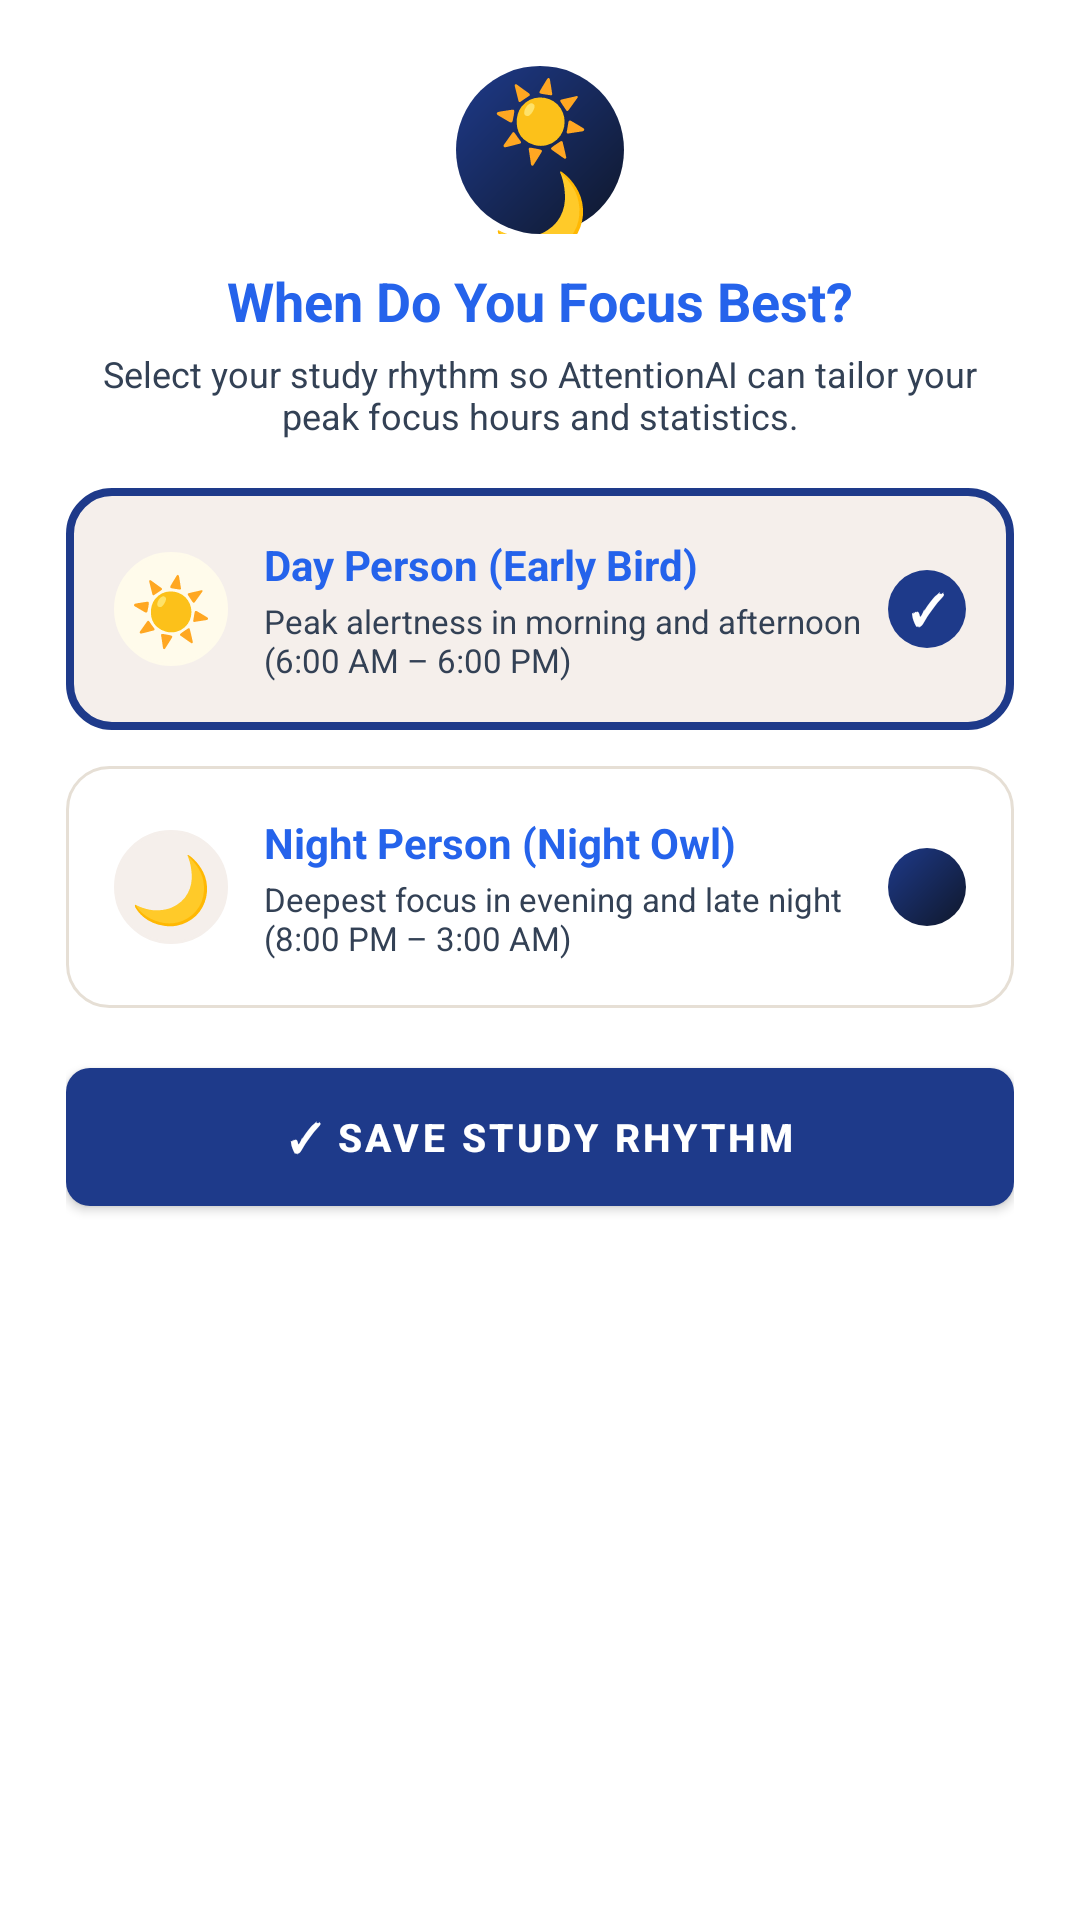

Layout XML and referenced resources for this Android screen:
<!-- AndroidManifest.xml: application theme Theme.Attentionapp -->
<!-- res/layout/dialog_chronotype_preference.xml -->
<?xml version="1.0" encoding="utf-8"?>
<LinearLayout xmlns:android="http://schemas.android.com/apk/res/android"
    android:layout_width="match_parent"
    android:layout_height="wrap_content"
    android:orientation="vertical"
    android:background="@color/bg_cream_card"
    android:padding="22dp">

    
    <LinearLayout
        android:layout_width="match_parent"
        android:layout_height="wrap_content"
        android:gravity="center"
        android:orientation="vertical"
        android:layout_marginBottom="16dp">

        <TextView
            android:layout_width="56dp"
            android:layout_height="56dp"
            android:gravity="center"
            android:text="☀️🌙"
            android:textSize="26sp"
            android:background="@drawable/bg_profile_avatar" />

        <TextView
            android:layout_width="wrap_content"
            android:layout_height="wrap_content"
            android:text="When Do You Focus Best?"
            android:textColor="@color/primary_taupe_deep"
            android:textStyle="bold"
            android:textSize="18sp"
            android:layout_marginTop="10dp" />

        <TextView
            android:layout_width="wrap_content"
            android:layout_height="wrap_content"
            android:text="Select your study rhythm so AttentionAI can tailor your peak focus hours and statistics."
            android:textColor="@color/text_secondary"
            android:textSize="12sp"
            android:gravity="center"
            android:layout_marginTop="4dp" />
    </LinearLayout>

    
    <LinearLayout
        android:id="@+id/layoutOptionDay"
        android:layout_width="match_parent"
        android:layout_height="wrap_content"
        android:orientation="horizontal"
        android:background="@drawable/bg_card_selected"
        android:padding="16dp"
        android:gravity="center_vertical"
        android:layout_marginBottom="12dp"
        android:clickable="true"
        android:focusable="true">

        <TextView
            android:layout_width="38dp"
            android:layout_height="38dp"
            android:text="☀️"
            android:textSize="22sp"
            android:gravity="center"
            android:background="@drawable/bg_circle_indicator"
            android:backgroundTint="@color/status_distracted_bg" />

        <LinearLayout
            android:layout_width="0dp"
            android:layout_height="wrap_content"
            android:layout_weight="1"
            android:orientation="vertical"
            android:layout_marginStart="12dp">

            <TextView
                android:layout_width="wrap_content"
                android:layout_height="wrap_content"
                android:text="Day Person (Early Bird)"
                android:textColor="@color/primary_taupe_deep"
                android:textStyle="bold"
                android:textSize="14sp" />

            <TextView
                android:layout_width="wrap_content"
                android:layout_height="wrap_content"
                android:text="Peak alertness in morning and afternoon (6:00 AM – 6:00 PM)"
                android:textColor="@color/text_secondary"
                android:textSize="11sp"
                android:layout_marginTop="2dp" />
        </LinearLayout>

        <TextView
            android:id="@+id/tvRadioDay"
            android:layout_width="26dp"
            android:layout_height="26dp"
            android:text="✓"
            android:textColor="@color/text_on_taupe"
            android:textStyle="bold"
            android:gravity="center"
            android:textSize="14sp"
            android:background="@drawable/bg_profile_avatar"
            android:backgroundTint="@color/primary_taupe" />
    </LinearLayout>

    
    <LinearLayout
        android:id="@+id/layoutOptionNight"
        android:layout_width="match_parent"
        android:layout_height="wrap_content"
        android:orientation="horizontal"
        android:background="@drawable/bg_card_unselected"
        android:padding="16dp"
        android:gravity="center_vertical"
        android:layout_marginBottom="20dp"
        android:clickable="true"
        android:focusable="true">

        <TextView
            android:layout_width="38dp"
            android:layout_height="38dp"
            android:text="🌙"
            android:textSize="22sp"
            android:gravity="center"
            android:background="@drawable/bg_circle_indicator"
            android:backgroundTint="@color/bg_cream_secondary" />

        <LinearLayout
            android:layout_width="0dp"
            android:layout_height="wrap_content"
            android:layout_weight="1"
            android:orientation="vertical"
            android:layout_marginStart="12dp">

            <TextView
                android:layout_width="wrap_content"
                android:layout_height="wrap_content"
                android:text="Night Person (Night Owl)"
                android:textColor="@color/primary_taupe_deep"
                android:textStyle="bold"
                android:textSize="14sp" />

            <TextView
                android:layout_width="wrap_content"
                android:layout_height="wrap_content"
                android:text="Deepest focus in evening and late night (8:00 PM – 3:00 AM)"
                android:textColor="@color/text_secondary"
                android:textSize="11sp"
                android:layout_marginTop="2dp" />
        </LinearLayout>

        <TextView
            android:id="@+id/tvRadioNight"
            android:layout_width="26dp"
            android:layout_height="26dp"
            android:text=""
            android:textColor="@color/primary_taupe"
            android:textStyle="bold"
            android:gravity="center"
            android:textSize="14sp"
            android:background="@drawable/bg_profile_avatar" />
    </LinearLayout>

    
    <Button
        android:id="@+id/btnSaveChronotype"
        android:layout_width="match_parent"
        android:layout_height="46dp"
        android:text="✓ Save Study Rhythm"
        android:textColor="@color/text_on_taupe"
        android:textStyle="bold"
        android:textSize="13sp"
        android:background="@drawable/bg_button_restore"
        android:elevation="2dp" />

</LinearLayout>
<!-- resources referenced by this layout -->
<resources>
  <color name="bg_cream_card">#FFFFFF</color>
  <color name="bg_cream_secondary">#F5EFEB</color>
  <color name="primary_taupe">#1E3A8A</color>
  <color name="primary_taupe_deep">#2563EB</color>
  <color name="status_distracted_bg">#FFFBEB</color>
  <color name="text_on_taupe">#FFFFFF</color>
  <color name="text_secondary">#334155</color>
  <!-- drawable bg_button_restore (drawable) -->
  <?xml version="1.0" encoding="utf-8"?>
  <shape xmlns:android="http://schemas.android.com/apk/res/android"
      android:shape="rectangle">
      <solid android:color="@color/primary_taupe" />
      <corners android:radius="8dp" />
  </shape>
  <!-- drawable bg_card_selected (drawable) -->
  <?xml version="1.0" encoding="utf-8"?>
  <shape xmlns:android="http://schemas.android.com/apk/res/android"
      android:shape="rectangle">
      <solid android:color="@color/bg_cream_secondary" />
      <stroke
          android:width="2.5dp"
          android:color="@color/primary_taupe" />
      <corners android:radius="14dp" />
  </shape>
  <!-- drawable bg_card_unselected (drawable) -->
  <?xml version="1.0" encoding="utf-8"?>
  <shape xmlns:android="http://schemas.android.com/apk/res/android"
      android:shape="rectangle">
      <solid android:color="@color/bg_cream_card" />
      <stroke
          android:width="1dp"
          android:color="@color/border_cream" />
      <corners android:radius="14dp" />
  </shape>
  <!-- drawable bg_circle_indicator (drawable) -->
  <?xml version="1.0" encoding="utf-8"?>
  <shape xmlns:android="http://schemas.android.com/apk/res/android"
      android:shape="oval">
      <solid android:color="@color/bg_cream_secondary" />
      <stroke android:width="1dp" android:color="@color/border_taupe" />
  </shape>
  <!-- drawable bg_profile_avatar (drawable) -->
  <?xml version="1.0" encoding="utf-8"?>
  <shape xmlns:android="http://schemas.android.com/apk/res/android"
      android:shape="oval">
      <gradient
          android:startColor="#0F172A"
          android:endColor="#1E3A8A"
          android:angle="135" />
  </shape>
  <style name="Theme.Attentionapp" parent="Base.Theme.Attentionapp" />
  <color name="border_cream">#E6DFD5</color>
  <color name="border_taupe">#E6DFD5</color>
  <color name="accent_violet">#1E3A8A</color>
  <color name="accent_violet_dim">#172554</color>
  <color name="accent_cyan">#2563EB</color>
  <color name="accent_lime">#059669</color>
  <color name="bg_primary">#FAF7F2</color>
  <color name="bg_card">#FFFFFF</color>
  <color name="text_primary">#0F172A</color>
  <color name="bg_secondary">#FFFDF9</color>
  <color name="nav_bg">#FFFDF9</color>
  <color name="text_muted">#64748B</color>
  <style name="Widget.Aurora.EditText" parent="Widget.AppCompat.EditText">
          <item name="android:textColor">@color/text_primary</item>
          <item name="android:textColorHint">@color/text_muted</item>
          <item name="android:background">@drawable/bg_input_aurora</item>
      </style>
  <style name="Widget.Aurora.Button" parent="Widget.MaterialComponents.Button">
          <item name="android:textColor">@color/text_on_accent</item>
          <item name="backgroundTint">@color/accent_violet</item>
          <item name="cornerRadius">12dp</item>
      </style>
  <!-- drawable bg_input_aurora (drawable) -->
  <?xml version="1.0" encoding="utf-8"?>
  <shape xmlns:android="http://schemas.android.com/apk/res/android"
      android:shape="rectangle">
      <solid android:color="@color/bg_input" />
      <stroke android:width="1dp" android:color="@color/border_primary" />
      <corners android:radius="12dp" />
      <padding android:left="14dp" android:top="14dp" android:right="14dp" android:bottom="14dp" />
  </shape>
  <color name="text_on_accent">#FFFFFF</color>
  <color name="bg_input">#FFFDF9</color>
  <color name="border_primary">#E6DFD5</color>
</resources>
